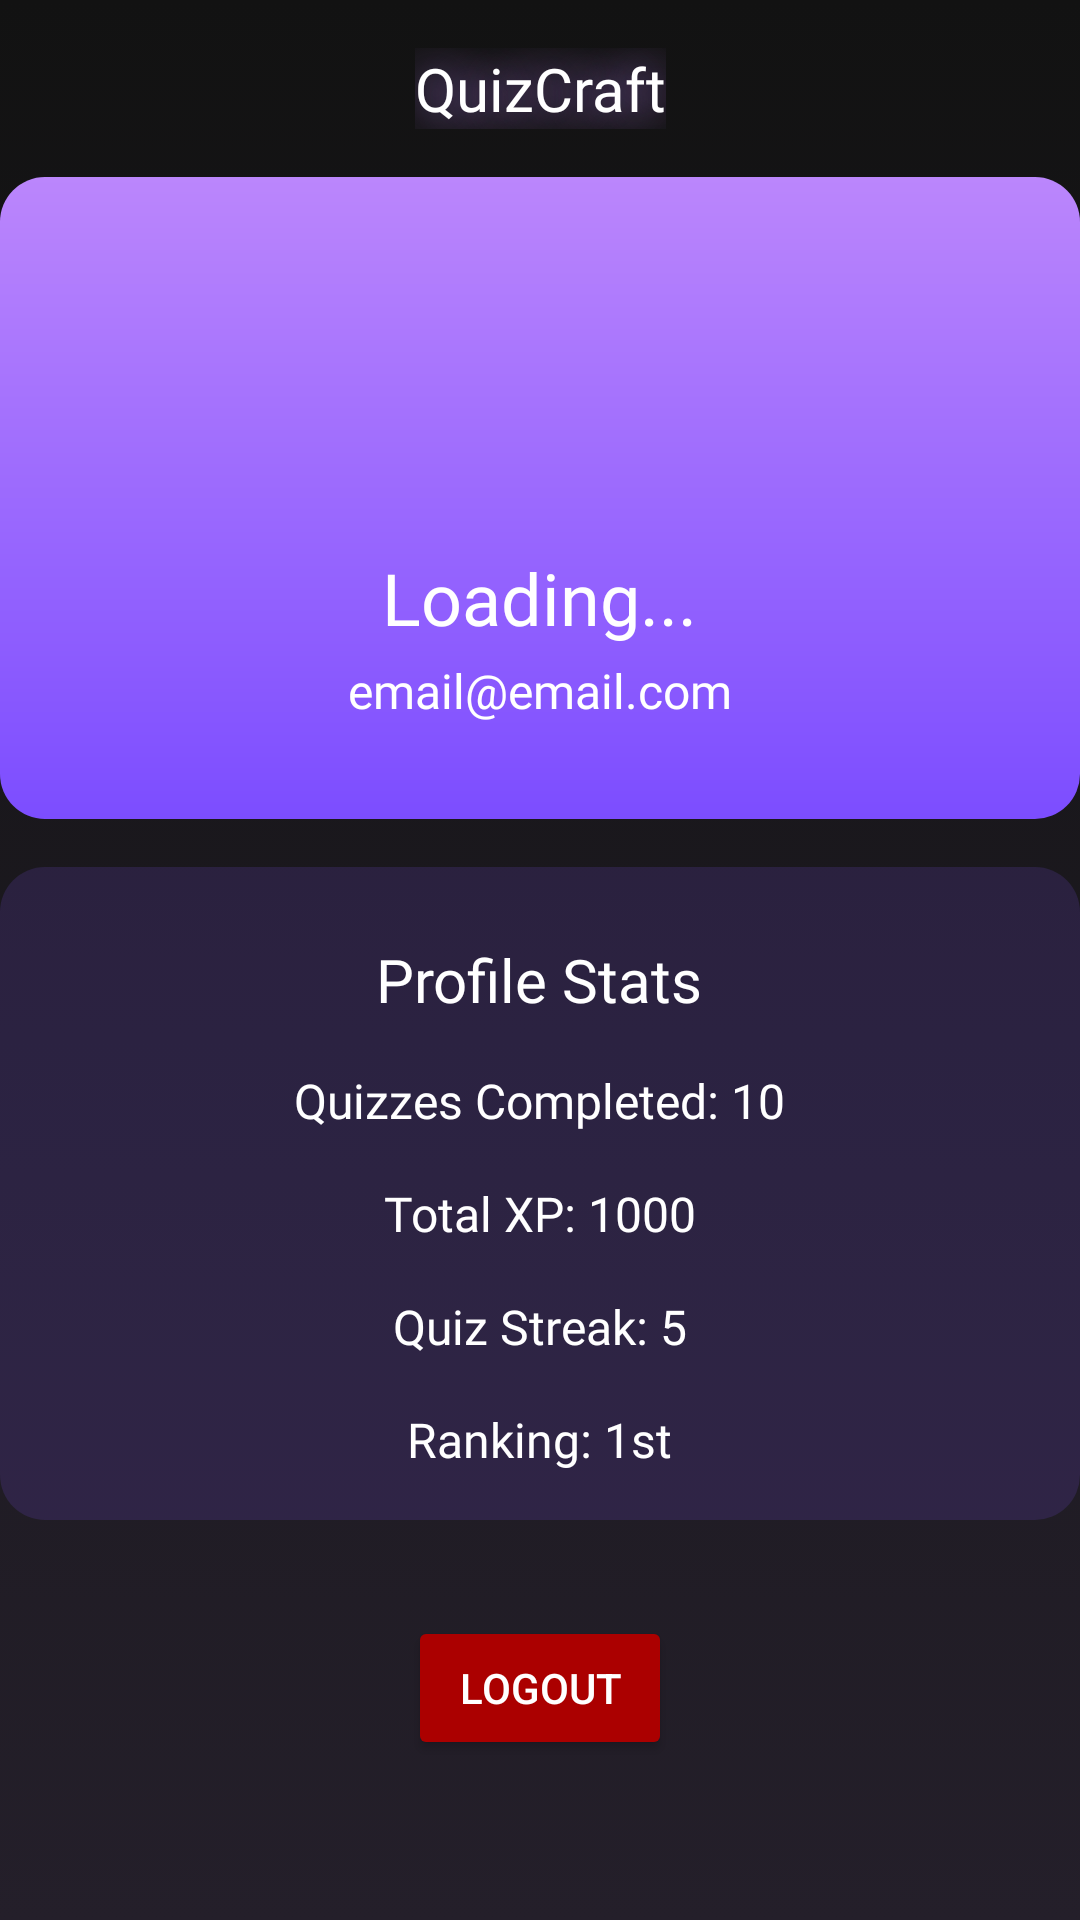

Reconstruct the res/layout file that produces this screen, plus the resources it refers to.
<!-- AndroidManifest.xml: application theme Theme.QuizCraft -->
<!-- res/layout/fragment_profile.xml -->
<?xml version="1.0" encoding="utf-8"?>
<androidx.constraintlayout.widget.ConstraintLayout xmlns:android="http://schemas.android.com/apk/res/android"
    xmlns:app="http://schemas.android.com/apk/res-auto"
    xmlns:tools="http://schemas.android.com/tools"
    android:layout_width="match_parent"
    android:layout_height="match_parent"
    android:background="@drawable/bg_gradient"
    tools:context=".ui.profile.Profile">

    
    <TextView
        android:id="@+id/maintitle3"
        android:layout_width="wrap_content"
        android:layout_height="wrap_content"
        android:layout_marginTop="16dp"
        android:fontFamily="@font/poppinsmedium"
        android:shadowColor="#BB86FC"
        android:shadowDx="0"
        android:shadowDy="0"
        android:shadowRadius="40"
        android:text="QuizCraft"
        android:textAlignment="center"
        android:textColor="@color/white"
        android:textSize="20sp"
        app:layout_constraintTop_toTopOf="parent"
        app:layout_constraintStart_toStartOf="parent"
        app:layout_constraintEnd_toEndOf="parent" />

    
    <LinearLayout
        android:id="@+id/profile_card"

        android:layout_width="360dp"
        android:layout_height="wrap_content"
        android:orientation="vertical"
        android:background="@drawable/cards_bg1"
        android:padding="16dp"
        app:layout_constraintTop_toBottomOf="@id/maintitle3"
        app:layout_constraintStart_toStartOf="parent"
        app:layout_constraintEnd_toEndOf="parent"
        android:layout_marginTop="16dp">

        <ImageView
            android:id="@+id/profile_image"
            android:layout_width="100dp"
            android:layout_height="100dp"
            android:layout_gravity="center_horizontal"
            android:src="@drawable/account_placeholder" />

        <TextView
            android:id="@+id/profile_name"
            android:layout_width="wrap_content"
            android:layout_height="wrap_content"
            android:text="Loading..."
            android:textSize="24sp"
            android:textColor="@color/white"
            android:fontFamily="@font/poppinssemibold"
            android:layout_gravity="center_horizontal"
            android:layout_marginTop="8dp" />

        <TextView
            android:id="@+id/profile_email"
            android:layout_width="wrap_content"
            android:layout_height="wrap_content"
            android:text="email@email.com"
            android:textSize="16sp"
            android:textColor="@color/white"
            android:fontFamily="@font/poppinslightitalic"
            android:layout_gravity="center_horizontal"
            android:layout_marginTop="4dp" />

        <ImageView
            android:id="@+id/edit_profile"
            android:layout_width="wrap_content"
            android:layout_height="wrap_content"
            android:src="@drawable/edit"
            android:layout_gravity="center_horizontal"
            android:layout_marginTop="16dp"
            android:clickable="true"
            android:focusable="true" />

    </LinearLayout>

    
    <LinearLayout
        android:id="@+id/stats_card"
        android:layout_width="360dp"

        android:layout_height="wrap_content"
        android:orientation="vertical"
        android:background="@drawable/card_layout_bg1"
        android:padding="16dp"
        app:layout_constraintTop_toBottomOf="@id/profile_card"
        app:layout_constraintStart_toStartOf="parent"
        app:layout_constraintEnd_toEndOf="parent"
        android:layout_marginTop="16dp">

        <TextView
            android:id="@+id/maintitle4"
            android:layout_width="wrap_content"
            android:layout_height="wrap_content"
            android:text="Profile Stats"
            android:textAlignment="center"
            android:textColor="@color/white"
            android:textSize="20sp"
            android:fontFamily="@font/poppinsmedium"
            android:layout_gravity="center_horizontal"
            android:layout_marginTop="8dp" />

        <TextView
            android:id="@+id/quiz_completed"
            android:layout_width="wrap_content"
            android:layout_height="wrap_content"
            android:text="Quizzes Completed: 10"
            android:textColor="@color/white"
            android:textSize="16sp"
            android:fontFamily="@font/poppinslightitalic"
            android:layout_gravity="center_horizontal"
            android:layout_marginTop="16dp" />

        <TextView
            android:id="@+id/total_xp"
            android:layout_width="wrap_content"
            android:layout_height="wrap_content"
            android:text="Total XP: 1000"
            android:textColor="@color/white"
            android:textSize="16sp"
            android:fontFamily="@font/poppinslightitalic"
            android:layout_gravity="center_horizontal"
            android:layout_marginTop="16dp" />

        <TextView
            android:id="@+id/quiz_streak"
            android:layout_width="wrap_content"
            android:layout_height="wrap_content"
            android:text="Quiz Streak: 5"
            android:textColor="@color/white"
            android:textSize="16sp"
            android:fontFamily="@font/poppinslightitalic"
            android:layout_gravity="center_horizontal"
            android:layout_marginTop="16dp" />

        <TextView
            android:id="@+id/ranking"
            android:layout_width="wrap_content"
            android:layout_height="wrap_content"
            android:text="Ranking: 1st"
            android:textColor="@color/white"
            android:textSize="16sp"
            android:fontFamily="@font/poppinslightitalic"
            android:layout_gravity="center_horizontal"
            android:layout_marginTop="16dp" />

    </LinearLayout>

    
    <Button
        android:id="@+id/logout_button"
        android:layout_width="wrap_content"
        android:layout_height="wrap_content"
        android:layout_marginTop="32dp"
        android:backgroundTint="#AB0000"
        android:text="Logout"
        android:textColor="@color/white"
        app:layout_constraintTop_toBottomOf="@id/stats_card"
        app:layout_constraintStart_toStartOf="parent"
        app:layout_constraintEnd_toEndOf="parent" />

</androidx.constraintlayout.widget.ConstraintLayout>
<!-- resources referenced by this layout -->
<resources>
  <!-- drawable bg_gradient (drawable) -->
  <?xml version="1.0" encoding="utf-8"?>
  <shape xmlns:android="http://schemas.android.com/apk/res/android"
      android:shape="rectangle"
      android:dither="true"
      >
      <gradient
          android:startColor="#241F2A"
          android:endColor="#121212"
          android:angle="90" />
  </shape>
  <!-- drawable card_layout_bg1 (drawable) -->
  <?xml version="1.0" encoding="utf-8"?>
  <shape xmlns:android="http://schemas.android.com/apk/res/android">
      <solid android:color="#336B46C8"/>
      <corners android:radius="15dp"/>
      <padding
          android:left="5dp"
          android:top="5dp"
          android:right="5dp"
          android:bottom="5dp"/>
  </shape>
  <!-- drawable cards_bg1 (drawable) -->
  <?xml version="1.0" encoding="utf-8"?>
  <shape xmlns:android="http://schemas.android.com/apk/res/android">
      <gradient
          android:startColor="#BB86FC"
          android:endColor="#7C4DFF"
          android:angle="270"/>
      <corners android:radius="15dp"/>
      <padding
          android:left="10dp"
          android:top="10dp"
          android:right="10dp"
          android:bottom="10dp"/>
  </shape>
  <style name="Theme.QuizCraft" parent="Base.Theme.QuizCraft" />
  <style name="Base.Theme.QuizCraft" parent="Theme.Material3.DayNight.NoActionBar">
          
          
          <item name="buttonStyle">@style/Widget.AppCompat.Button</item>
      </style>
  <!-- not gathered from this repository: default colours our renderer supplied (Android Studio template values) -->
  <color name="white">#FFFFFFFF</color>
</resources>
